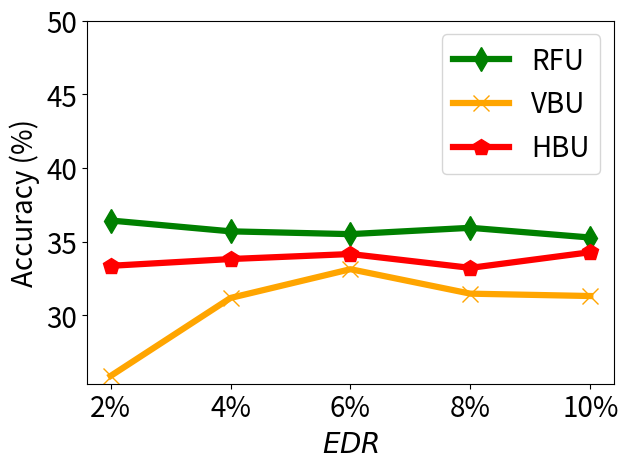

Python code for this plot:


import numpy as np
import matplotlib.pyplot as plt

epsilon = 3
beta = 1 / epsilon


x=[1, 2, 3, 4, 5]
# validation_for_plt =[97,95.8600, 94.9400, 93.5400, 93.2400]
# attack_for_plt=[0, 0.3524, 0, 0.1762, 0.1762]
# basic_for_plt=[99.8, 99.8, 99.8, 99.8, 99.8]

labels = ['2%', '4%', '6%', '8%', '10%' ]
# unl_fr = [97.62, 97.6, 97.6, 97.52, 97.45 ]
unl_br = [25.875, 31.17, 33.12, 31.46, 31.3 ]
unl_vibu = [36.425, 35.69, 35.5, 35.93, 35.27  ]

# unl_br = [93.17, 92.7, 93.18, 93.14, 95.68 ]
# unl_vibu = [93.85, 93.23, 94.7, 93.91, 95.95  ]
#unl_self_r = [97.58, 97.44, 97.44, 97.3, 97.42 ]
unl_hess_r = [33.35,  33.81, 34.15, 33.21, 34.275  ]




plt.figure()
l_w=4.5
m_s=12
#plt.figure(figsize=(8, 5.3))
#plt.plot(x, unl_fr, color='blue', marker='^', label='Retrain',linewidth=4, markersize=10)
plt.plot(x, unl_vibu, color='g',  marker='d',  label='RFU',linewidth=l_w,  markersize=m_s)
plt.plot(x, unl_br, color='orange',  marker='x',  label='VBU',linewidth=l_w,  markersize=m_s)
#plt.plot(x, unl_self_r, color='g',  marker='*',  label='RFU-SS',linewidth=4, markersize=10)
plt.plot(x, unl_hess_r, color='r',  marker='p',  label='HBU',linewidth=l_w, markersize=m_s)
#plt.plot(x, unl_self_r, color='g',  marker='*',  label='RFU-SS',linewidth=4, markersize=10)

# plt.plot(x, y_sa03, color='r',  marker='2',  label='AAAI21 A_acc, pr=0.3',linewidth=3, markersize=8)
# plt.plot(x, y_sa05, color='darkblue',  marker='4',  label='AAAI21 A_acc, pr=0.5',linewidth=3, markersize=8)
# plt.plot(x, y_ma03, color='darkviolet',  marker='3',  label='FedMC A_acc, pr=0.3',linewidth=3, markersize=8)
# plt.plot(x, y_ma05, color='cyan',  marker='p',  label='FedMC A_acc, pr=0.5',linewidth=3, markersize=8)


# plt.grid()
leg = plt.legend(fancybox=True, shadow=True)
# plt.xlabel('Malicious Client Ratio (%)' ,fontsize=16)
plt.ylabel('Accuracy (%)' ,fontsize=20)
my_y_ticks = np.arange(30, 51, 5)
plt.yticks(my_y_ticks,fontsize=20)
plt.xlabel('$\it{EDR}$' ,fontsize=20)

plt.xticks(x, labels, fontsize=20)
# plt.title('CIFAR10 IID')
plt.legend(loc='best',fontsize=20)
plt.tight_layout()
#plt.title("MNIST")
plt.rcParams['figure.figsize'] = (2.0, 1)
plt.rcParams['image.interpolation'] = 'nearest'
plt.rcParams['figure.subplot.left'] = 0.11
plt.rcParams['figure.subplot.bottom'] = 0.08
plt.rcParams['figure.subplot.right'] = 0.977
plt.rcParams['figure.subplot.top'] = 0.969
plt.savefig('stl10_acc_er_curve.pdf', format='pdf', dpi=200)
plt.show()